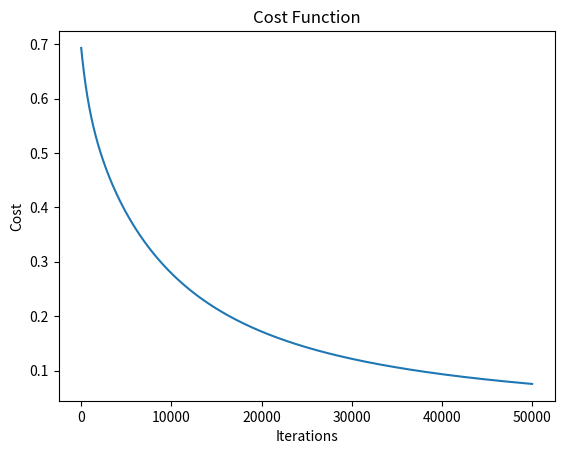

Recreate this plot in Python.
import numpy as np

class Clustering():
    def __init__(self, k:int, initial_centroids:np.array, points:np.array):
        if k == len(initial_centroids):
            self.k = k
            self.initial_centroids = initial_centroids
            self.points = points
        
        else:
            raise ValueError('Number of initial centroids must match k')
            
    # Function to calculate Euclidean distance between two points
    def euclidean_distance(self, point1, point2):
        return np.sqrt(np.sum((point1 - point2) ** 2))

    # Function to perform K-means clustering
    def k_means(self, iterations):
        centroid_updated = self.initial_centroids
        if iterations == 0:
            clusters = [[] for j in range(len(centroid_updated))]
            for point in self.points:
                distance = []
                for centroid in centroid_updated:
                    dist = self.euclidean_distance(point, centroid)
                    distance.append(dist)
                closest_centroid_index = np.argmin(distance)
                clusters[closest_centroid_index].append(point)
            return clusters, centroid_updated
        
        else :
            for i in range(iterations):
                # Assignment step
                clusters = [[] for j in range(len(centroid_updated))]
                for point in self.points:
                    distance = []
                    for centroid in centroid_updated:
                        dist = self.euclidean_distance(point, centroid)
                        distance.append(dist)
                    closest_centroid_index = np.argmin(distance)
                    clusters[closest_centroid_index].append(point)
                
                # Update step
                for i in range(len(self.initial_centroids)):
                    if clusters[i]:
                        centroid_mean = np.mean(clusters[i], axis=0)
                        centroid_updated[i] = centroid_mean
            
            return clusters, centroid_updated
        
    def calculate_wcss(self, data, k):
        indices = np.random.choice(range(len(data)), size=k, replace=False)
        centroid_init = data[indices]
        
        clusters = [[] for _ in range(len(centroid_init))]
        for point in data:
            distances = [self.euclidean_distance(point, centroid) for centroid in centroid_init]
            closest_centroid_index = np.argmin(distances)
            clusters[closest_centroid_index].append(point)
            
        wcss = 0
        for i in range(len(centroid_init)):
            centroid = centroid_init[i]
            cluster = clusters[i]
            for point in cluster:
                wcss += self.euclidean_distance(point, centroid) ** 2
            
        return wcss

    def elbow_method(self, k_values:int):
        wcss_values = []
        for k in range(k_values):
            wcss = self.calculate_wcss(self.points, k+1)
            if k == 0:
                wcss_first = wcss
            wcss = wcss/wcss_first * 100
            if wcss > 10:
                k_select = k+2
            wcss_values.append(wcss)
        return wcss_values,k_select

class LogisticRegression:
    def __init__(self,mode:str = 'logistic', learning_rate=0.01, num_iterations=1000):
        self.mode = mode
        self.learning_rate = learning_rate
        self.num_iterations = num_iterations
        self.weights = None
        self.bias = None
        self.cost_history = []  # Store the cost history during training
    
    def sigmoid(self, z):
        return 1 / (1 + np.exp(-z))
    
    def compute_cost(self, y, y_predicted):
        # Binary Cross-Entropy Loss
        epsilon = 1e-15  # Small value to prevent log(0)
        cost = - np.mean(y * np.log(y_predicted + epsilon) + (1 - y) * np.log(1 - y_predicted + epsilon))
        return cost

    def gradient_descent(self, X, y):
        num_samples, num_features = X.shape
        # Linear combination
        linear_model = np.dot(X, self.weights) + self.bias
        # Sigmoid function
        if self.mode == 'logistic':
            y_predicted = self.sigmoid(linear_model)
        if self.mode == 'linear':
            y_predicted = linear_model

        # Compute gradients
        dw = (1 / num_samples) * np.dot(X.T, (y_predicted - y))
        db = (1 / num_samples) * np.sum(y_predicted - y)
        return dw, db,y_predicted
    
    def fit(self, X, y):
        num_samples, num_features = X.shape
        self.weights = np.zeros((num_features, 1))* 0.01  # Initialize as a column vector
        self.bias = 0                
        
        # Gradient Descent
        for _ in range(self.num_iterations):
            dw, db, y_predicted = self.gradient_descent(X, y)

            # Update parameters
            self.weights -= self.learning_rate * dw.reshape(-1, 1)
            self.bias -= self.learning_rate * db

            if self.mode == 'logistic':
                # Compute and store the cost
                self.cost = self.compute_cost(y, y_predicted)
                self.cost_history.append(self.cost)
                
        
    def predict_prob(self, X):
        linear_model = np.dot(X, self.weights) + self.bias
        if self.mode == 'logistic':
            predict_probabity = self.sigmoid(linear_model)
        if self.mode == 'linear':
            predict_probabity = linear_model
        return predict_probabity
    
    def predict(self, X, threshold=0.5):
        # Predict probabilities
        list_prob = []
        list_predict = []
        probabilities = self.predict_prob(X)
        list_prob.append(probabilities)
        # Threshold probabilities to obtain binary predictions
        for prob in probabilities:
            if prob >= threshold:
                predictions = 1
                list_predict.append(predictions)
            else:
                predictions = 0
                list_predict.append(predictions)
        return predictions,list_predict,list_prob
    
    def RMS_error(self,true,pred):
        mse_train = np.mean((pred - true) ** 2)
        return mse_train

class Accuracy():
    def __init__(self, true, pred):
        self.true = true
        self.pred = pred
    
    def accuracy(self):
        correct = sum(1 for t, p in zip(self.true, self.pred) if t == p)
        total = len(self.true)
        accuracy = correct / total
        return accuracy

    def precision(self):
        true_positive = sum(1 for t, p in zip(self.true, self.pred) if t == 1 and p == 1)
        predicted_positive = sum(1 for p in self.pred if p == 1)
        if predicted_positive == 0:
            return 0
        precision = true_positive / predicted_positive
        return precision

    def recall(self):
        true_positive = sum(1 for t, p in zip(self.true, self.pred) if t == 1 and p == 1)
        actual_positive = sum(1 for t in self.true if t == 1)
        if actual_positive == 0:
            return 0
        recall = true_positive / actual_positive
        return recall

    def f1_score(self):
        prec = self.precision()
        rec = self.recall()
        # Compute F1 score
        if prec + rec == 0:
            return 0
        f1_score = 2 * (prec * rec) / (prec + rec)
        return f1_score
    

# Example usage
x_train = np.array([[1., 0., 38., 1.],
                    [1., 0., 35., 0.],
                    [1., 1., 54., 0.],
                    [3., 0., 4., 0.],
                    # Add more rows...
                    [1., 1., 24., 1.]])

y_train = np.array([[1], [1], [0], [1], # Add more labels...
                    [0]])

# Instantiate and train the model
model = LogisticRegression('logistic',0.0012,50000)
model.fit(x_train, y_train)

# Plot the cost function
import matplotlib.pyplot as plt

plt.plot(range(1, model.num_iterations + 1), model.cost_history)
plt.xlabel('Iterations')
plt.ylabel('Cost')
plt.title('Cost Function')
plt.show()

print(model.cost)
train_predictions,list_predict,list_prob = model.predict(x_train)

Accuracy_model = Accuracy(y_train, list_predict)

print("Accuracy :", Accuracy_model.accuracy())
print("Precision :", Accuracy_model.precision())
print("Recall :", Accuracy_model.recall())
print("f1_score :", Accuracy_model.f1_score())
